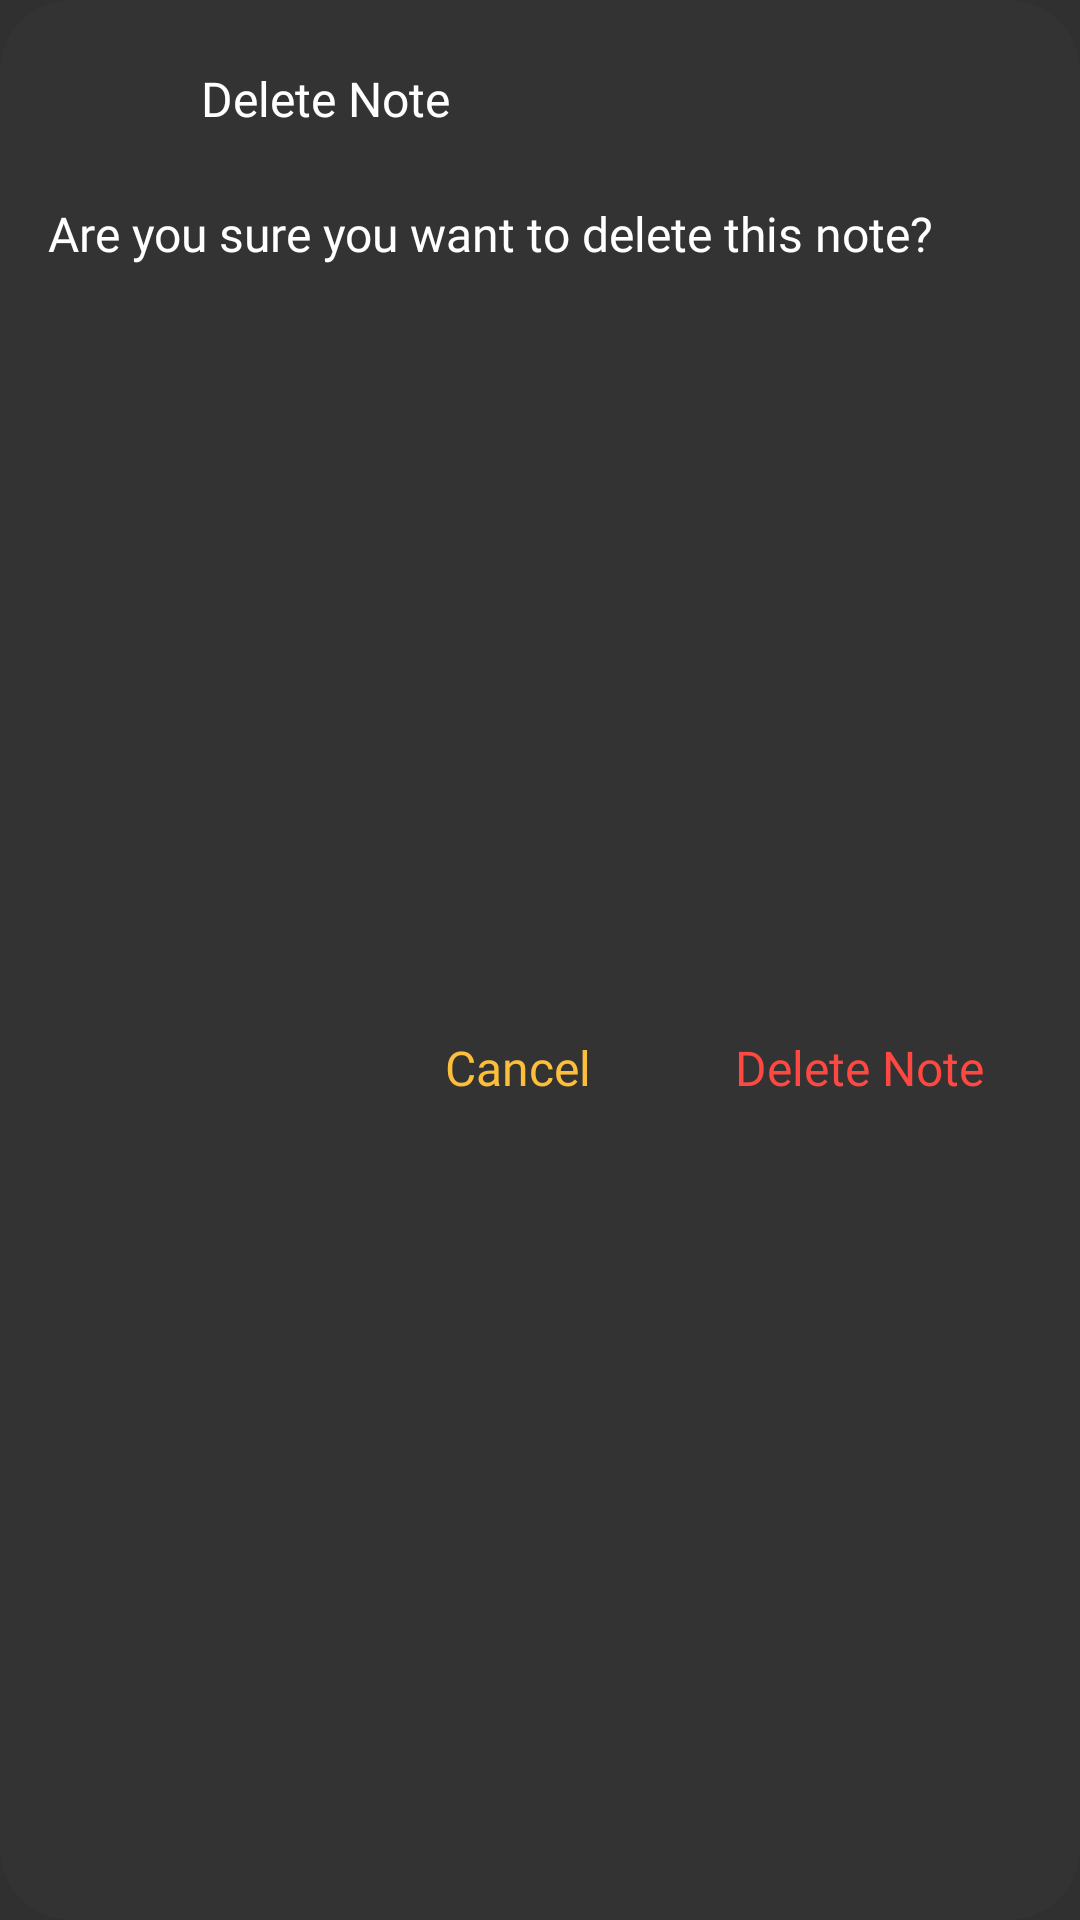

Here is an Android app screen rendered from its layout file. Give the layout XML and the strings, colors and styles it references.
<!-- AndroidManifest.xml: application theme Theme.Design.NoActionBar -->
<!-- res/layout/layout_delete_note.xml -->
<?xml version="1.0" encoding="utf-8"?>
<androidx.constraintlayout.widget.ConstraintLayout xmlns:android="http://schemas.android.com/apk/res/android"
    xmlns:app="http://schemas.android.com/apk/res-auto"
    android:id="@+id/cl_delete_note"
    android:layout_gravity="center"
    android:layout_margin="20dp"
    android:background="@drawable/background_dialog"
    android:layout_width="match_parent"
    android:layout_height="wrap_content">

    <ImageView
        android:layout_marginLeft="16dp"
        android:layout_marginTop="16dp"
        android:src="@drawable/ic_delete"
        android:id="@+id/iv_image_add_url"
        android:layout_width="35dp"
        app:tint="@color/colroDelete"
        android:layout_height="35dp"
        app:layout_constraintStart_toStartOf="parent"
        app:layout_constraintTop_toTopOf="parent"/>

    <TextView
        android:layout_width="0dp"
        android:layout_height="wrap_content"
        android:layout_marginStart="16dp"
        android:layout_marginEnd="16dp"
        android:fontFamily="@font/ubuntu_bold"
        android:includeFontPadding="false"
        android:text="@string/delete_note"
        android:textColor="@color/colorWhite"
        android:textSize="16sp"
        app:layout_constraintBottom_toBottomOf="@id/iv_image_add_url"
        app:layout_constraintEnd_toEndOf="parent"
        app:layout_constraintStart_toEndOf="@id/iv_image_add_url"
        app:layout_constraintTop_toTopOf="@id/iv_image_add_url"/>

    <TextView
        android:id="@+id/et_input_url"
        android:layout_marginStart="16dp"
        android:layout_marginTop="16dp"
        android:layout_marginEnd="16dp"
        android:fontFamily="@font/ubuntu_regular"
        android:gravity="center_vertical"
        android:text="@string/message_input"
        android:textColor="@color/colorWhite"
        android:textColorHint="@color/colorTextHint"
        android:textSize="16sp"
        app:layout_constraintTop_toBottomOf="@id/iv_image_add_url"
        android:layout_width="match_parent"
        android:layout_height="wrap_content"/>



    <TextView
        android:id="@+id/tv_delete_note"
        android:layout_width="wrap_content"
        android:layout_height="wrap_content"
        android:layout_marginRight="16dp"
        android:layout_marginBottom="16dp"
        android:fontFamily="@font/ubuntu_medium"
        android:includeFontPadding="false"
        android:padding="16dp"
        android:text="@string/delete_note"
        android:textSize="16sp"
        android:textColor="@color/colroDelete"
        app:layout_constraintBottom_toBottomOf="parent"
        app:layout_constraintEnd_toEndOf="parent"
        app:layout_constraintTop_toBottomOf="@id/et_input_url"/>

    <TextView
        android:id="@+id/tv_cancel"
        android:layout_width="wrap_content"
        android:layout_height="wrap_content"
        android:layout_marginRight="16dp"
        android:layout_marginBottom="16dp"
        android:fontFamily="@font/ubuntu_medium"
        android:includeFontPadding="false"
        android:padding="16dp"
        android:text="@string/cancel_dialog"
        android:textSize="16sp"
        android:textColor="@color/colorAccent"
        app:layout_constraintBottom_toBottomOf="parent"
        app:layout_constraintEnd_toStartOf="@id/tv_delete_note"
        app:layout_constraintTop_toBottomOf="@id/et_input_url"/>

</androidx.constraintlayout.widget.ConstraintLayout>
<!-- resources referenced by this layout -->
<resources>
  <color name="colorAccent">#FDBE3B</color>
  <color name="colorTextHint">#7B7B7B</color>
  <color name="colorWhite">#FFFFFF</color>
  <color name="colroDelete">#FF4842</color>
  <!-- drawable background_dialog (drawable) -->
  <?xml version="1.0" encoding="utf-8"?>
  <shape xmlns:android="http://schemas.android.com/apk/res/android"
      android:shape="rectangle">
  
      <solid android:color="@color/colorDefaultNoteColor"/>
      <corners android:radius="24dp"/>
  
  </shape>
  <string name="cancel_dialog">Cancel</string>
  <string name="delete_note">Delete Note</string>
  <string name="message_input">Are you sure you want to delete this note?</string>
  <color name="colorDefaultNoteColor">#333333</color>
</resources>
